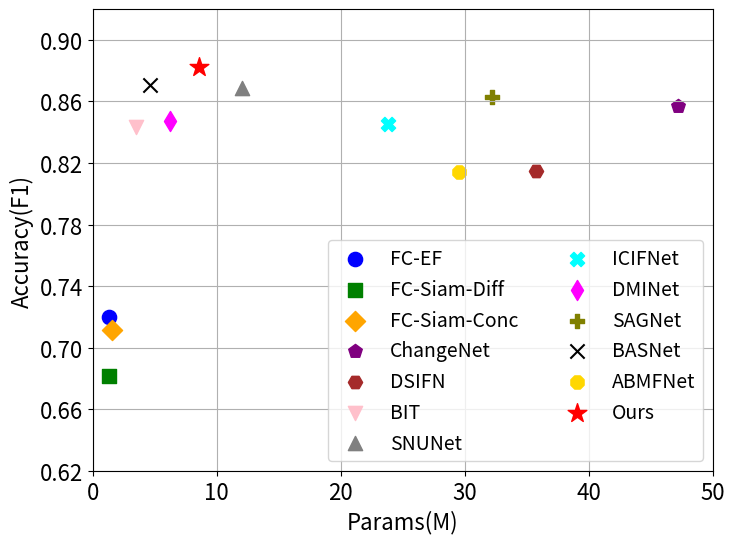
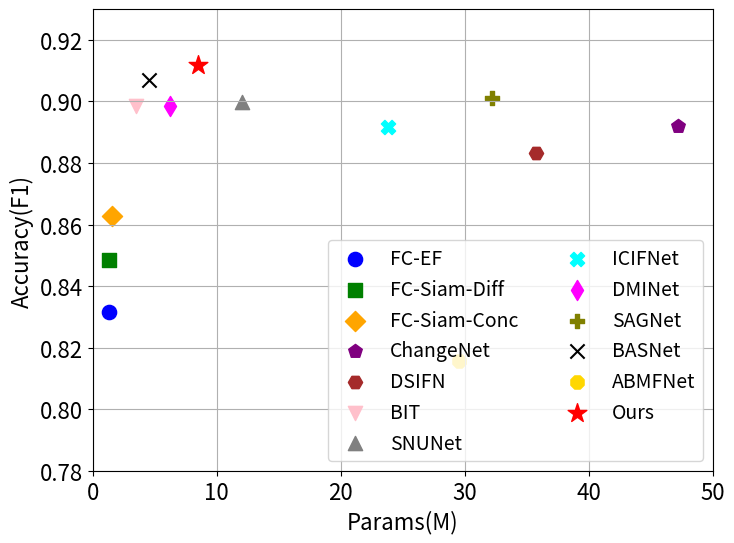
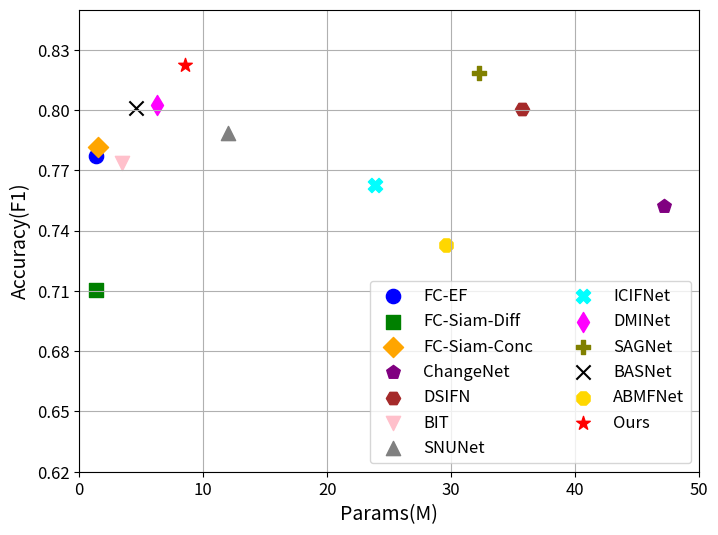

These figures' Python source, in order:
import matplotlib.pyplot as plt
from matplotlib.legend_handler import HandlerTuple
# 我们的模型数据
our_model_params = 8.53
our_model_f1 = 0.8825
our_model_marker = '*'  # 我们的模型使用三角形表示
our_model_color = 'red'

# 其他模型数据
other_models_data = {
    'FC-EF': (1.35, 0.7199, 'o', 'blue'),
    'FC-Siam-Diff': (1.35, 0.6818, 's', 'green'),
    'FC-Siam-Conc': (1.55, 0.7119, 'D', 'orange'),
    'ChangeNet': (47.20, 0.8572, 'p', 'purple'),
    'DSIFN': (35.73, 0.8149, 'H', 'brown'),
    'BIT': (3.49, 0.8435, 'v', 'pink'),
    'SNUNet': (12.03, 0.8685, '^', 'gray'),
    'ICIFNet': (23.84, 0.8456, 'X', 'cyan'),
    'DMINet': (6.24, 0.8470, 'd', 'magenta'),
    'SAGNet': (32.23, 0.8630, 'P', 'olive'),
    'BASNet': (4.58, 0.8707, 'x', 'black'),
    'ABMFNet': (29.56, 0.8142, '8', 'gold'),
}

# 提取其他模型的参数量和F1分数数据
other_params = [data[0] for data in other_models_data.values()]
other_f1_scores = [data[1] for data in other_models_data.values()]
other_markers = [data[2] for data in other_models_data.values()]
other_colors = [data[3] for data in other_models_data.values()]
other_model_names = list(other_models_data.keys())

# 创建散点图
# plt.figure(figsize=(8, 6))
fig, ax = plt.subplots(figsize=(8, 6))
# 绘制其他模型数据
for i in range(len(other_params)):
    plt.scatter(other_params[i], other_f1_scores[i], label=other_model_names[i], marker=other_markers[i],
                color=other_colors[i],s=105)

# 绘制我们的模型数据
plt.scatter(our_model_params, our_model_f1, label='Ours', marker=our_model_marker, color=our_model_color, s=200)

# 设置横轴和纵轴刻度范围和间隔
# plt.xticks(range(0, 51, 10))
# plt.xticks([i for i in range(0, 51, 10)])
# plt.yticks([i/100 for i in range(80, 95, 2)])  # 因为F1分数是在0.8到1之间的小数，所以将刻度值除以50以得到正确的刻度
ax.set_xticks([i for i in range(0, 51, 10)])
ax.set_yticks([i/100 for i in range(62, 93, 4)])
ax.set_ylim(0.62, 0.92)
ax.set_xlim(0, 50)
# 添加标签和标题
# Set font sizes
ax.tick_params(axis='both', labelsize=16)  # Adjust tick label font size
ax.set_xlabel('Params(M)', fontsize=16)
ax.set_ylabel('Accuracy(F1)', fontsize=16)

# Add legend
# 添加图例，并设置为横向结构
plt.legend(fontsize=14, ncol=2, loc='lower right')
# Show grid
plt.grid(True)
# [redacted]
plt.savefig(r'E:\yucetu\keshihua\GZCD_daxiu.png', format='png', bbox_inches='tight')

plt.show()

import matplotlib.pyplot as plt
from matplotlib.legend_handler import HandlerTuple
# 我们的模型数据
our_model_params =8.53
our_model_f1 = 0.9119
our_model_marker = '*'  # 我们的模型使用三角形表示
our_model_color = 'red'

# 其他模型数据
other_models_data = {
    'FC-EF': (1.35, 0.8317, 'o', 'blue'),
    'FC-Siam-Diff': (1.35, 0.8485, 's', 'green'),
    'FC-Siam-Conc': (1.55, 0.8629, 'D', 'orange'),
    'ChangeNet': (47.20, 0.8919, 'p', 'purple'),
    'DSIFN': (35.73, 0.8834, 'H', 'brown'),
    'BIT': (3.49, 0.8986, 'v', 'pink'),
    'SNUNet': (12.03, 0.8998, '^', 'gray'),
    'ICIFNet': (23.84, 0.8918, 'X', 'cyan'),
    'DMINet': (6.24, 0.8985, 'd', 'magenta'),
    'SAGNet': (32.23, 0.9010, 'P', 'olive'),
    'BASNet': (4.58, 0.9069, 'x', 'black'),
    'ABMFNet': (29.56, 0.8157, '8', 'gold'),
}

# 提取其他模型的参数量和F1分数数据
other_params = [data[0] for data in other_models_data.values()]
other_f1_scores = [data[1] for data in other_models_data.values()]
other_markers = [data[2] for data in other_models_data.values()]
other_colors = [data[3] for data in other_models_data.values()]
other_model_names = list(other_models_data.keys())

# 创建散点图
# plt.figure(figsize=(8, 6))
fig, ax = plt.subplots(figsize=(8, 6))
# 绘制其他模型数据
for i in range(len(other_params)):
    plt.scatter(other_params[i], other_f1_scores[i], label=other_model_names[i], marker=other_markers[i],
                color=other_colors[i], s=105)

# 绘制我们的模型数据
plt.scatter(our_model_params, our_model_f1, label='Ours', marker=our_model_marker, color=our_model_color, s=200)

# 设置横轴和纵轴刻度范围和间隔
# plt.xticks(range(0, 51, 10))
# plt.xticks([i for i in range(0, 51, 10)])
# plt.yticks([i/100 for i in range(80, 95, 2)])  # 因为F1分数是在0.8到1之间的小数，所以将刻度值除以50以得到正确的刻度
ax.set_xticks([i for i in range(0, 51, 10)])
ax.set_yticks([i/100 for i in range(78, 94, 2)])
ax.set_ylim(0.78, 0.93)
ax.set_xlim(0, 50)
# 添加标签和标题
# Set font sizes
ax.tick_params(axis='both', labelsize=16)  # Adjust tick label font size
ax.set_xlabel('Params(M)', fontsize=16)
ax.set_ylabel('Accuracy(F1)', fontsize=16)

# Add legend
# 添加图例，并设置为横向结构
plt.legend(fontsize=14, ncol=2, loc='lower right')
# Show grid
plt.grid(True)
# [redacted]
plt.savefig(r'E:\yucetu\keshihua\GZCD_daxiu.png', format='png', bbox_inches='tight')

plt.show()
##############################################################################
import matplotlib.pyplot as plt
from matplotlib.legend_handler import HandlerTuple
# 我们的模型数据
our_model_params = 8.53
our_model_f1 = 0.8225
our_model_marker = '*'  # 我们的模型使用三角形表示
our_model_color = 'red'

# 其他模型数据
other_models_data = {
    'FC-EF': (1.35, 0.7772, 'o', 'blue'),
    'FC-Siam-Diff': (1.35, 0.7106, 's', 'green'),
    'FC-Siam-Conc': (1.55, 0.7818, 'D', 'orange'),
    'ChangeNet': (47.20, 0.7525, 'p', 'purple'),
    'DSIFN': (35.73, 0.8004, 'H', 'brown'),
    'BIT': (3.49, 0.7737, 'v', 'pink'),
    'SNUNet': (12.03, 0.7888, '^', 'gray'),
    'ICIFNet': (23.84, 0.7625, 'X', 'cyan'),
    'DMINet': (6.24, 0.8028, 'd', 'magenta'),
    'SAGNet': (32.23, 0.8187, 'P', 'olive'),
    'BASNet': (4.58, 0.8012, 'x', 'black'),
    'ABMFNet': (29.56, 0.7331, '8', 'gold'),
}

# 提取其他模型的参数量和F1分数数据
other_params = [data[0] for data in other_models_data.values()]
other_f1_scores = [data[1] for data in other_models_data.values()]
other_markers = [data[2] for data in other_models_data.values()]
other_colors = [data[3] for data in other_models_data.values()]
other_model_names = list(other_models_data.keys())

# 创建散点图
# plt.figure(figsize=(8, 6))
fig, ax = plt.subplots(figsize=(8, 6))
# 绘制其他模型数据
for i in range(len(other_params)):
    plt.scatter(other_params[i], other_f1_scores[i], label=other_model_names[i], marker=other_markers[i],
                color=other_colors[i], s=105)

# 绘制我们的模型数据
plt.scatter(our_model_params, our_model_f1, label='Ours', marker=our_model_marker, color=our_model_color, s=105)

# 设置横轴和纵轴刻度范围和间隔
# plt.xticks(range(0, 51, 10))
# plt.xticks([i for i in range(0, 51, 10)])
# plt.yticks([i/100 for i in range(80, 95, 2)])  # 因为F1分数是在0.8到1之间的小数，所以将刻度值除以50以得到正确的刻度
ax.set_xticks([i for i in range(0, 51, 10)])
ax.set_yticks([i/100 for i in range(62, 86, 3)])
ax.set_ylim(0.62, 0.85)
ax.set_xlim(0, 50)
# 添加标签和标题
# Set font sizes
ax.tick_params(axis='both', labelsize=12)  # Adjust tick label font size
ax.set_xlabel('Params(M)', fontsize=14)
ax.set_ylabel('Accuracy(F1)', fontsize=14)

# Add legend
# 添加图例，并设置为横向结构
plt.legend(fontsize=12, ncol=2, loc='lower right')
# Show grid
plt.grid(True)
# [redacted]
plt.savefig(r'E:\yucetu\keshihua\GZCD_daxiu.png', format='png', bbox_inches='tight')

plt.show()
